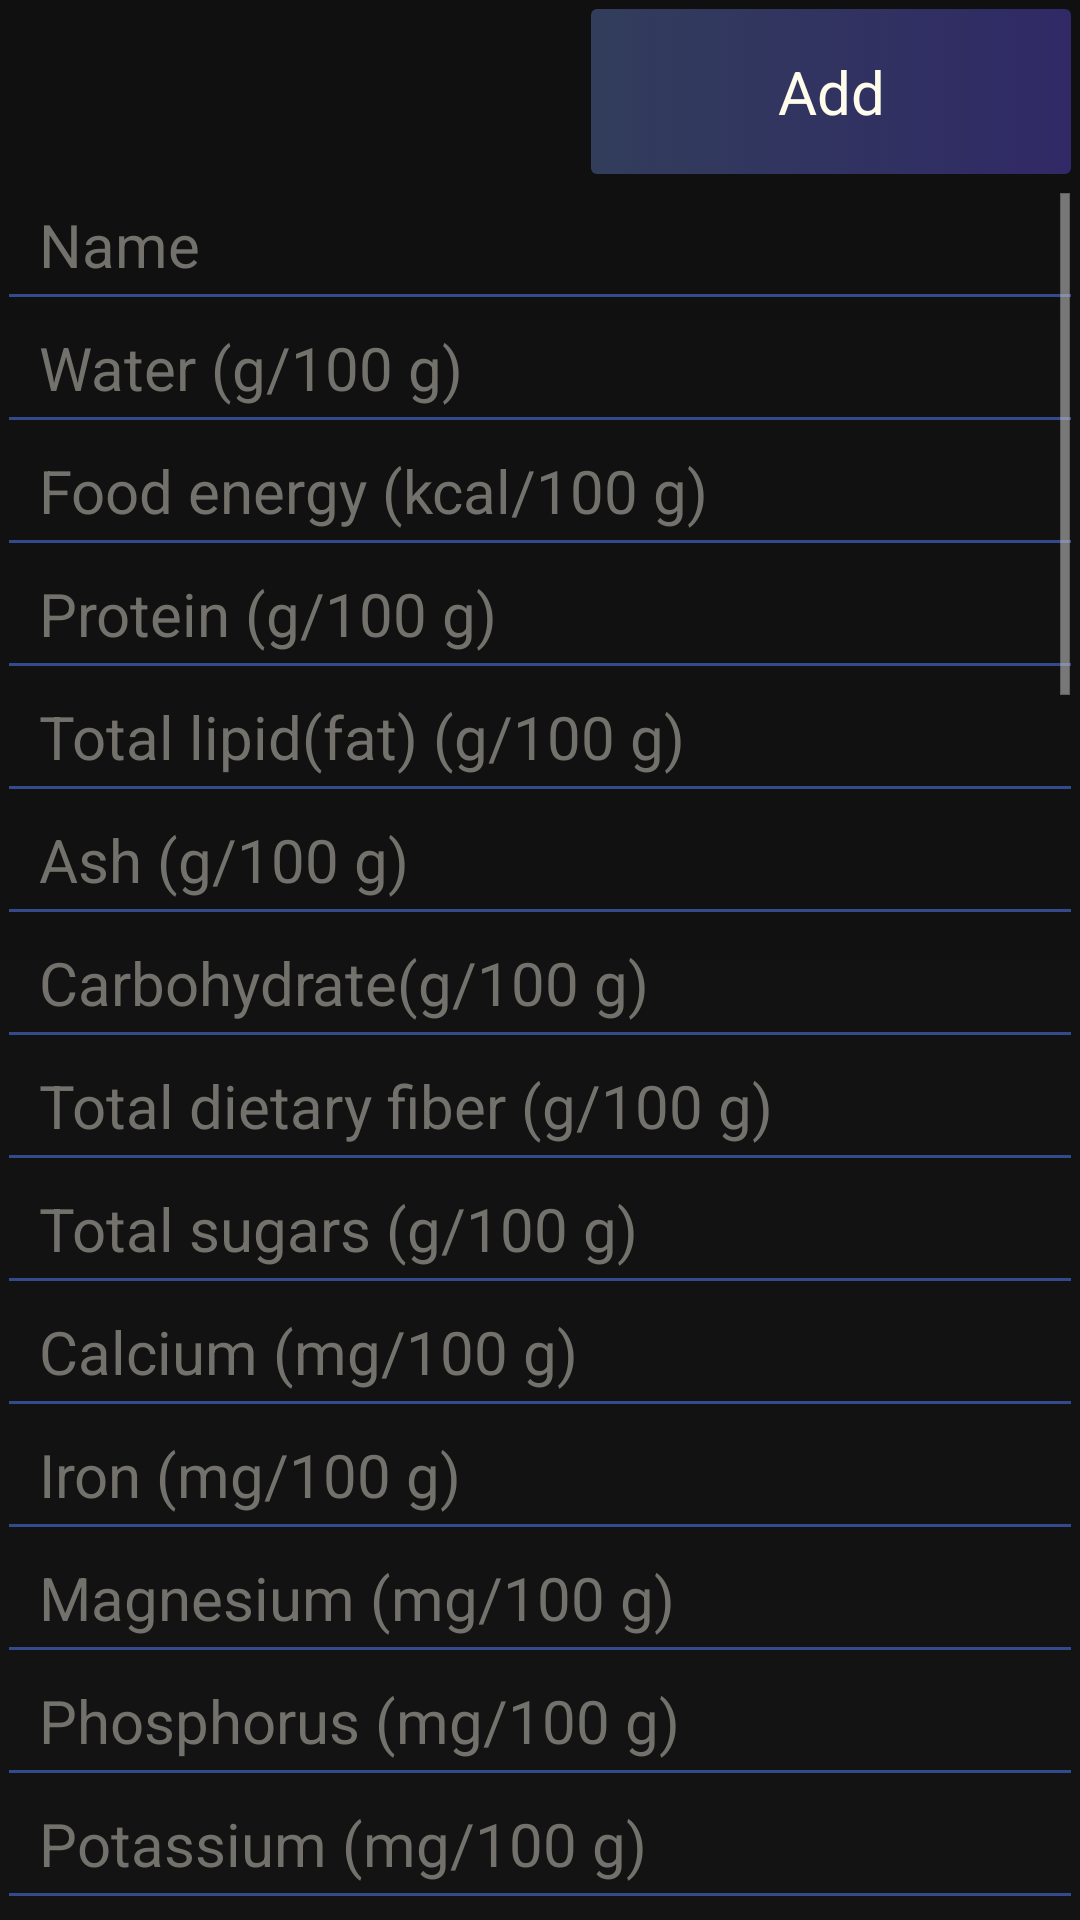

The Android layout XML behind this screen, and the referenced resources:
<!-- AndroidManifest.xml: application theme AppTheme -->
<!-- res/layout/fragment_add_product.xml -->
<LinearLayout xmlns:android="http://schemas.android.com/apk/res/android"
    xmlns:tools="http://schemas.android.com/tools"
    android:layout_width="match_parent"
    android:layout_height="match_parent"
    android:orientation="vertical" >

    <Button
        android:id="@+id/addConfirm"
        android:layout_height="@dimen/add_prod_layout_height"
        android:layout_width="@dimen/add_prod_layout_width"
        android:layout_gravity="end"
        android:layout_margin="@dimen/add_prod_layout_margin"
        style="@style/ButtonMainStyle"
        android:text="@string/add_button"/>
    <ScrollView
        android:layout_width="match_parent"
        android:layout_height="match_parent">
        <LinearLayout
            android:id="@+id/addProdLinearLayout"
            android:orientation="vertical"
            android:layout_width="match_parent"
            android:layout_height="match_parent" >

            <EditText android:id="@+id/addName"
                style="@style/EditTextStyle"
                android:hint="@string/name"
                />
            <EditText android:id="@+id/water"
                style="@style/NumEditTextStyle"
                android:hint="@string/water" />
            <EditText android:id="@+id/kcal"
                style="@style/NumEditTextStyle"
                android:hint="@string/kcal" />
            <EditText android:id="@+id/protein"
                style="@style/NumEditTextStyle"
                android:hint="@string/protein" />
            <EditText android:id="@+id/lipid_tot"
                style="@style/NumEditTextStyle"
                android:hint="@string/lipid_tot" />
            <EditText android:id="@+id/ash"
                style="@style/NumEditTextStyle"
                android:hint="@string/ash" />
            <EditText android:id="@+id/carbohydrt"
                style="@style/NumEditTextStyle"
                android:hint="@string/carbohydrt" />
            <EditText android:id="@+id/fiber_TD"
                style="@style/NumEditTextStyle"
                android:hint="@string/fiber_TD" />
            <EditText android:id="@+id/sugar_Tot"
                style="@style/NumEditTextStyle"
                android:hint="@string/sugar_Tot" />
            <EditText android:id="@+id/calcium"
                style="@style/NumEditTextStyle"
                android:hint="@string/calcium" />
            <EditText android:id="@+id/iron"
                style="@style/NumEditTextStyle"
                android:hint="@string/iron" />
            <EditText android:id="@+id/magnesium"
                style="@style/NumEditTextStyle"
                android:hint="@string/magnesium" />
            <EditText android:id="@+id/phosphorus"
                style="@style/NumEditTextStyle"
                android:hint="@string/phosphorus" />
            <EditText android:id="@+id/potassium"
                style="@style/NumEditTextStyle"
                android:hint="@string/potassium" />
            <EditText android:id="@+id/sodium"
                style="@style/NumEditTextStyle"
                android:hint="@string/sodium" />
            <EditText android:id="@+id/zinc"
                style="@style/NumEditTextStyle"
                android:hint="@string/zinc" />
            <EditText android:id="@+id/copper"
                style="@style/NumEditTextStyle"
                android:hint="@string/copper" />
            <EditText android:id="@+id/manganese"
                style="@style/NumEditTextStyle"
                android:hint="@string/manganese" />
            <EditText android:id="@+id/selenium"
                style="@style/NumEditTextStyle"
                android:hint="@string/selenium" />
            <EditText android:id="@+id/vit_C"
                style="@style/NumEditTextStyle"
                android:hint="@string/vit_C" />
            <EditText android:id="@+id/thiamin"
                style="@style/NumEditTextStyle"
                android:hint="@string/thiamin" />
            <EditText android:id="@+id/riboflavin"
                style="@style/NumEditTextStyle"
                android:hint="@string/riboflavin" />
            <EditText android:id="@+id/niacin"
                style="@style/NumEditTextStyle"
                android:hint="@string/niacin" />
            <EditText android:id="@+id/panto_Acid"
                style="@style/NumEditTextStyle"
                android:hint="@string/panto_Acid" />
            <EditText android:id="@+id/vit_B6"
                style="@style/NumEditTextStyle"
                android:hint="@string/vit_B6" />
            <EditText android:id="@+id/folate_Tot"
                style="@style/NumEditTextStyle"
                android:hint="@string/folate_Tot" />
            <EditText android:id="@+id/folic_Acid"
                style="@style/NumEditTextStyle"
                android:hint="@string/folic_Acid" />
            <EditText android:id="@+id/food_Folate"
                style="@style/NumEditTextStyle"
                android:hint="@string/food_Folate" />
            <EditText android:id="@+id/folate_DFE"
                style="@style/NumEditTextStyle"
                android:hint="@string/folate_DFE" />
            <EditText android:id="@+id/choline_Tot"
                style="@style/NumEditTextStyle"
                android:hint="@string/choline_Tot" />
            <EditText android:id="@+id/vit_B12"
                style="@style/NumEditTextStyle"
                android:hint="@string/vit_B12" />
            <EditText android:id="@+id/vit_A_IU"
                style="@style/NumEditTextStyle"
                android:hint="@string/vit_A_IU" />
            <EditText android:id="@+id/vit_A_RAE"
                style="@style/NumEditTextStyle"
                android:hint="@string/vit_A_RAE" />
            <EditText android:id="@+id/retinol"
                style="@style/NumEditTextStyle"
                android:hint="@string/retinol" />
            <EditText android:id="@+id/alpha_Carot"
                style="@style/NumEditTextStyle"
                android:hint="@string/alpha_Carot" />
            <EditText android:id="@+id/beta_Carot"
                style="@style/NumEditTextStyle"
                android:hint="@string/beta_Carot" />
            <EditText android:id="@+id/beta_Crypt"
                style="@style/NumEditTextStyle"
                android:hint="@string/beta_Crypt" />
            <EditText android:id="@+id/lycopene"
                style="@style/NumEditTextStyle"
                android:hint="@string/lycopene" />
            <EditText android:id="@+id/lutZea"
                style="@style/NumEditTextStyle"
                android:hint="@string/lutZea" />
            <EditText android:id="@+id/vit_E"
                style="@style/NumEditTextStyle"
                android:hint="@string/vit_E" />
            <EditText android:id="@+id/vit_D_µg"
                style="@style/NumEditTextStyle"
                android:hint="@string/vit_D_µg" />
            <EditText android:id="@+id/vit_D_IU"
                style="@style/NumEditTextStyle"
                android:hint="@string/vit_D_IU" />
            <EditText android:id="@+id/vit_K"
                style="@style/NumEditTextStyle"
                android:hint="@string/vit_K" />
            <EditText android:id="@+id/FA_Sat"
                style="@style/NumEditTextStyle"
                android:hint="@string/FA_Sat" />
            <EditText android:id="@+id/FA_Mono"
                style="@style/NumEditTextStyle"
                android:hint="@string/FA_Mono" />
            <EditText android:id="@+id/FA_Poly"
                style="@style/NumEditTextStyle"
                android:hint="@string/FA_Poly" />
            <EditText android:id="@+id/cholestrl"
                style="@style/NumEditTextStyle"
                android:hint="@string/cholestrl" />

        </LinearLayout>
    </ScrollView>
</LinearLayout>
<!-- resources referenced by this layout -->
<resources>
  <dimen name="add_prod_layout_height">55dp</dimen>
  <dimen name="add_prod_layout_margin">3dp</dimen>
  <dimen name="add_prod_layout_width">160dp</dimen>
  <string name="FA_Mono">Monounsaturated fatty acids (g/100 g)</string>
  <string name="FA_Poly">Polyunsaturated fatty acids (g/100 g)</string>
  <string name="FA_Sat">Saturated fatty acid (g/100 g)</string>
  <string name="add_button">Add</string>
  <string name="alpha_Carot">Alpha-carotene (μg/100 g)</string>
  <string name="ash">Ash (g/100 g)</string>
  <string name="beta_Carot">Beta-carotene (μg/100 g)</string>
  <string name="beta_Crypt">Beta-cryptoxanthin (μg/100 g)</string>
  <string name="calcium">Calcium (mg/100 g)</string>
  <string name="carbohydrt">Carbohydrate(g/100 g)</string>
  <string name="cholestrl">Cholesterol (mg/100 g)</string>
  <string name="choline_Tot">Choline, total (mg/100 g)</string>
  <string name="copper">Copper (mg/100 g)</string>
  <string name="fiber_TD">Total dietary fiber (g/100 g)</string>
  <string name="folate_DFE">Folate (μg dietary folate equivalents/100 g)</string>
  <string name="folate_Tot">Folate, total (μg/100 g)</string>
  <string name="folic_Acid">Folic acid (μg/100 g)</string>
  <string name="food_Folate">Food folate (μg/100 g)</string>
  <string name="iron">Iron (mg/100 g)</string>
  <string name="kcal">Food energy (kcal/100 g)</string>
  <string name="lipid_tot">Total lipid(fat) (g/100 g)</string>
  <string name="lutZea">Lutein+zeazanthin (μg/100 g)</string>
  <string name="lycopene">Lycopene (μg/100 g)</string>
  <string name="magnesium">Magnesium (mg/100 g)</string>
  <string name="manganese">Manganese (mg/100 g)</string>
  <string name="name">Name</string>
  <string name="niacin">Niacin (mg/100 g)</string>
  <string name="panto_Acid">Pantothenic acid (mg/100 g)</string>
  <string name="phosphorus">Phosphorus (mg/100 g)</string>
  <string name="potassium">Potassium (mg/100 g)</string>
  <string name="protein">Protein (g/100 g)</string>
  <string name="retinol">Retinol (μg/100 g)</string>
  <string name="riboflavin">Riboflavin (mg/100 g)</string>
  <string name="selenium">Selenium (μg/100 g)</string>
  <string name="sodium">Sodium (mg/100 g)</string>
  <string name="sugar_Tot">Total sugars (g/100 g)</string>
  <string name="thiamin">Thiamin (mg/100 g)</string>
  <string name="vit_A_IU">Vitamin A (IU/100 g)</string>
  <string name="vit_A_RAE">Vitamin A (μg retinol activity equivalents/100g)</string>
  <string name="vit_B12">Vitamin B12 (μg/100 g)</string>
  <string name="vit_B6">Vitamin B6 (mg/100 g)</string>
  <string name="vit_C">Vitamin C (mg/100 g)</string>
  <string name="vit_D_IU">Vitamin D (IU/100 g)</string>
  <string name="vit_E">Vitamin E (alpha-tocopherol) (mg/100 g)</string>
  <string name="vit_K">Vitamin K (phylloquinone) (μg/100 g)</string>
  <string name="water">Water (g/100 g)</string>
  <string name="zinc">Zinc (mg/100 g)</string>
  <style name="ButtonMainStyle">
          <item name="android:background">@drawable/all_buttons</item>
          <item name="android:textColor">@color/mainTextColor</item>
      </style>
  <style name="NumEditTextStyle" parent="EditTextStyle">
          <item name="android:inputType">numberDecimal</item>
      </style>
  <color name="mainTextColor">#fffceb</color>
  <color name="colorPrimary">#3F51B5</color>
  <color name="colorPrimaryDark">#303F9F</color>
  <color name="colorAccent">#FF4081</color>
  <color name="mainHintColor">#73716b</color>
  <dimen name="text_size">20sp</dimen>
  <color name="itemBackground">#18171b</color>
  <color name="button_background_start">#323d5b</color>
  <color name="button_background_end">#302966</color>
  <dimen name="buttons_corners">2dp</dimen>
  <color name="button_pressed_background">#152145</color>
  <color name="windowBackgroundStart">#131313</color>
  <color name="windowBackgroundEnd">#101010</color>
</resources>
